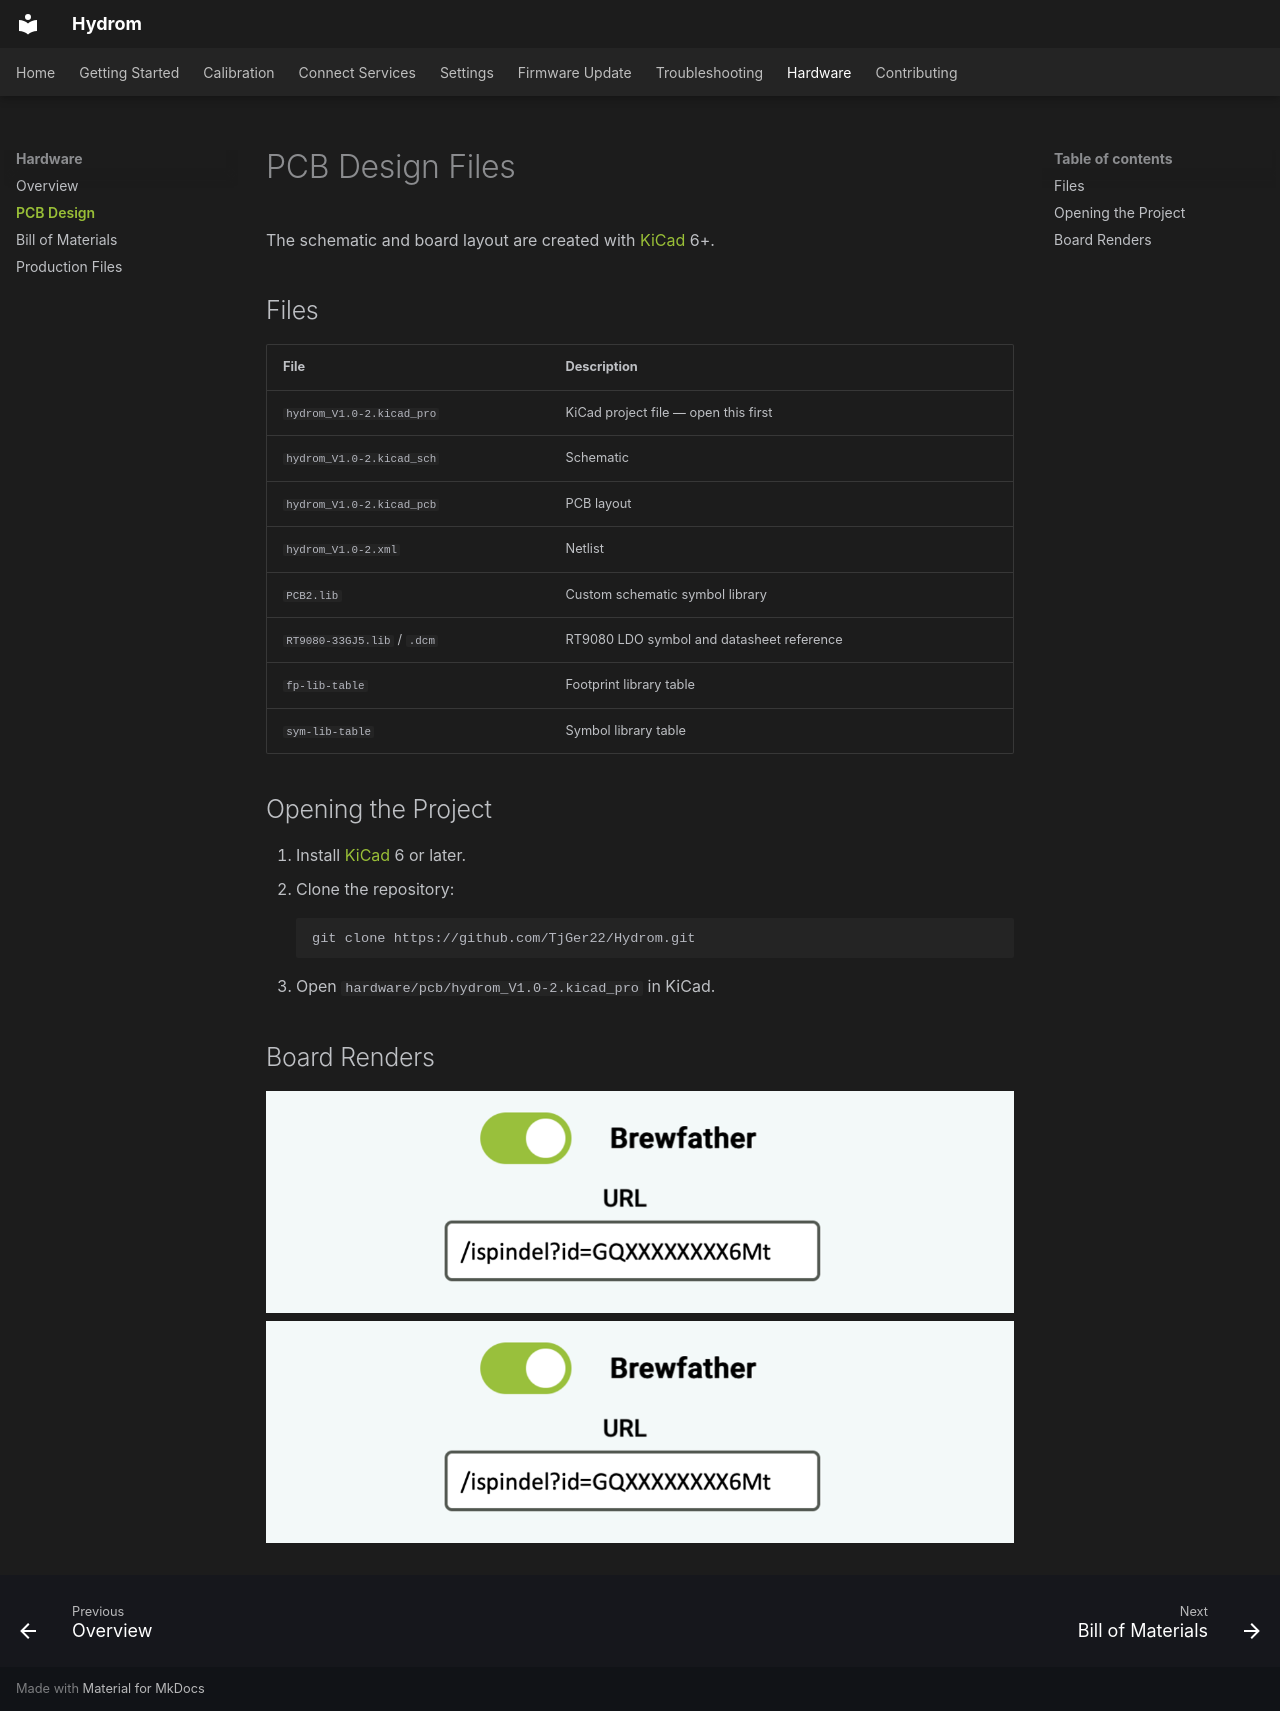

repository: TjGer22/Hydrom · page: hardware/pcb/index.html · generator: mkdocs

---
description: >
  PCB design details, fabrication notes and Gerber file locations for the Hydrom circuit board.
---

# PCB Design Files

The schematic and board layout are created with [KiCad](https://www.kicad.org/) 6+.

## Files

| File | Description |
|---|---|
| `hydrom_V1.0-2.kicad_pro` | KiCad project file — open this first |
| `hydrom_V1.0-2.kicad_sch` | Schematic |
| `hydrom_V1.0-2.kicad_pcb` | PCB layout |
| `hydrom_V1.0-2.xml` | Netlist |
| `PCB2.lib` | Custom schematic symbol library |
| `RT9080-33GJ5.lib` / `.dcm` | RT9080 LDO symbol and datasheet reference |
| `fp-lib-table` | Footprint library table |
| `sym-lib-table` | Symbol library table |

## Opening the Project

1. Install [KiCad](https://www.kicad.org/download/) 6 or later.
2. Clone the repository:
   ```bash
   git clone https://github.com/TjGer22/Hydrom.git
   ```
3. Open `hardware/pcb/hydrom_V1.0-2.kicad_pro` in KiCad.

## Board Renders

![JLCPCB Top View](../assets/images/Folie1.png)
![JLCPCB Bottom View](../assets/images/Folie1.png)
